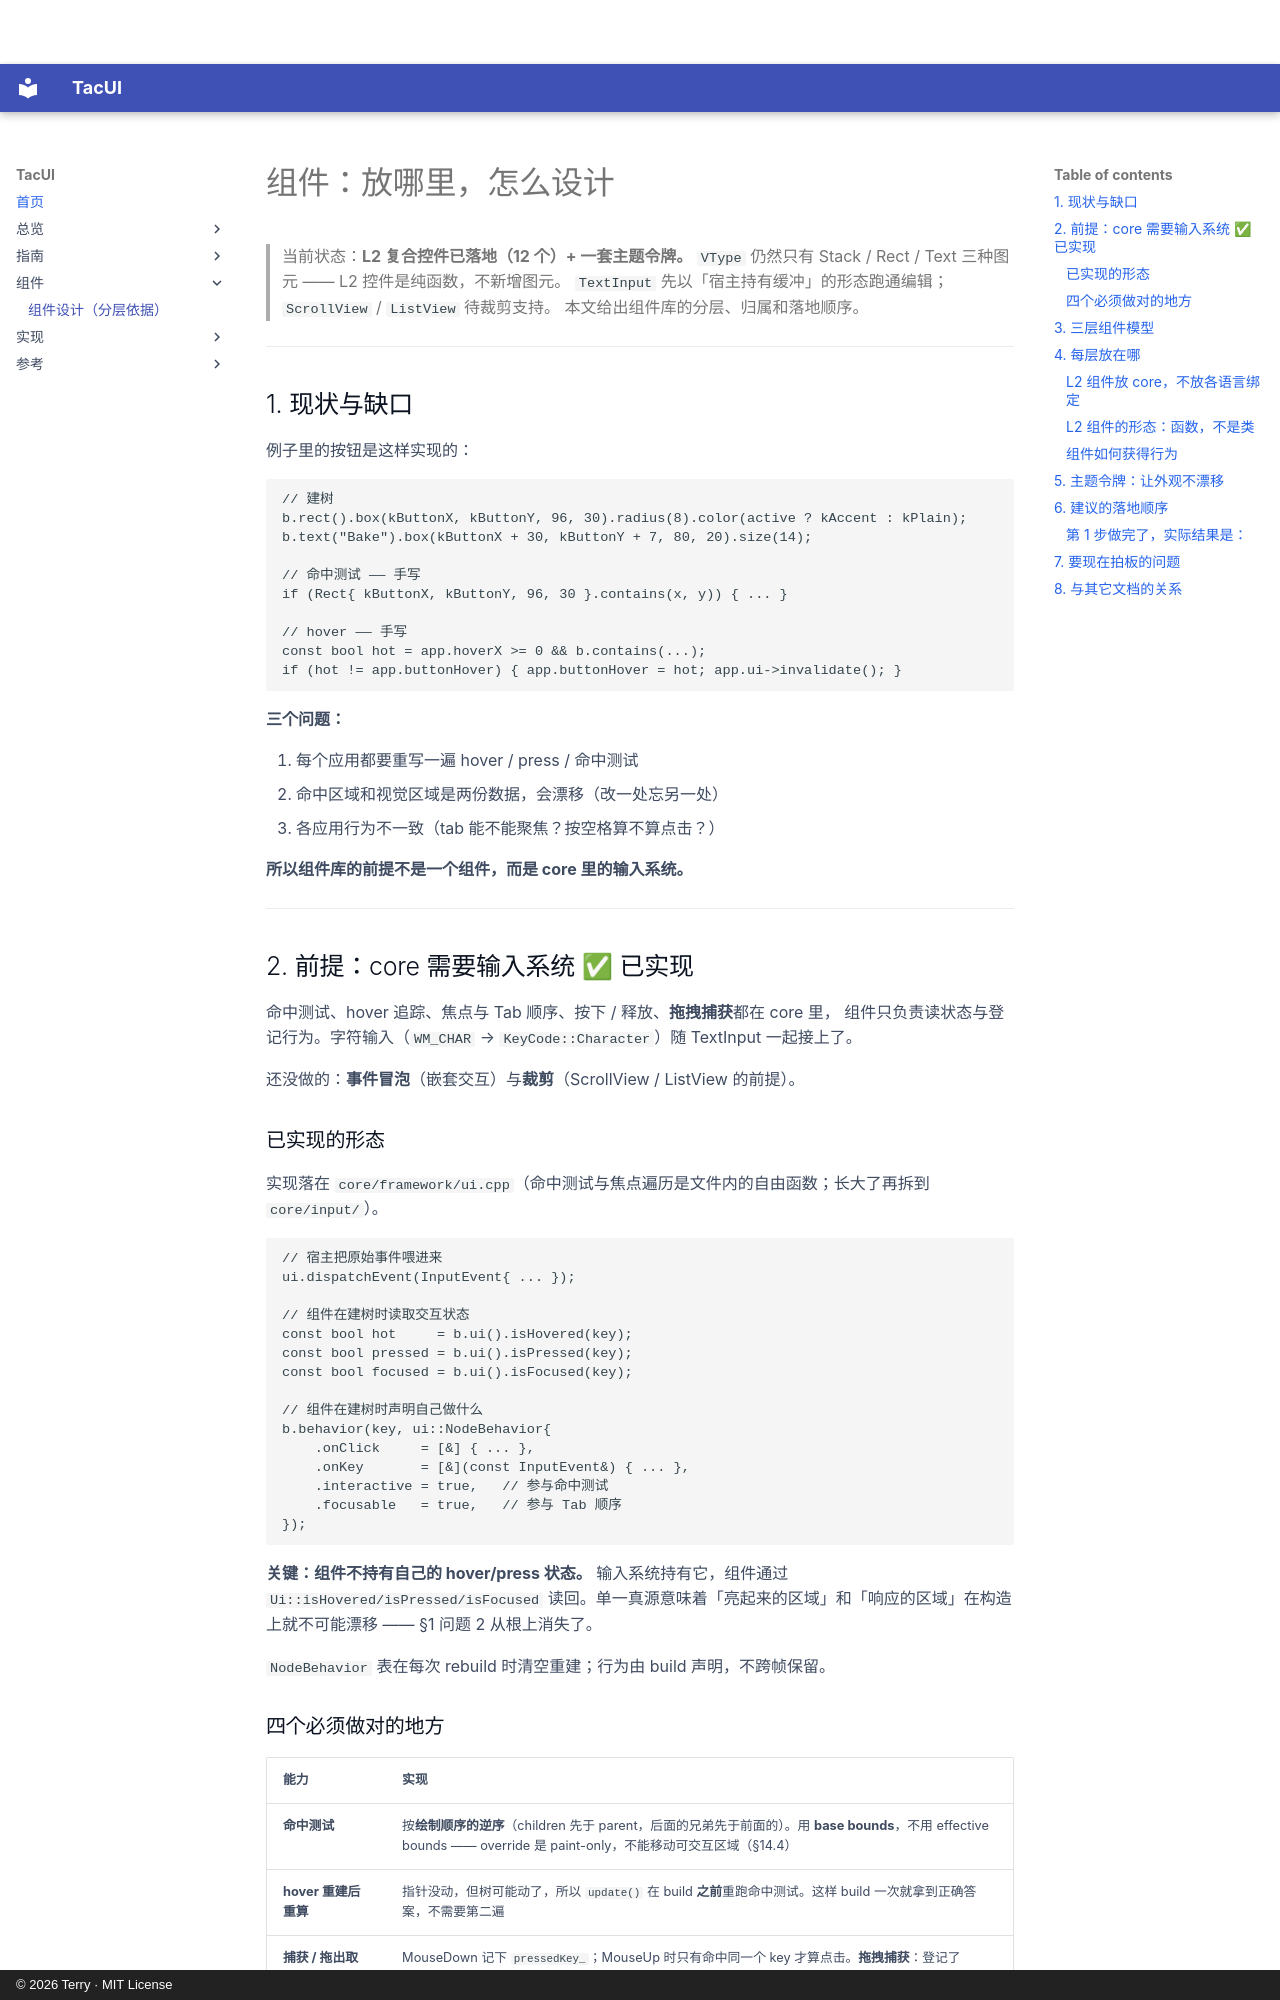

repository: terry-chao/TacUI · page: components/index.html · generator: mkdocs · copyright: © 2026 Terry · MIT License

# 组件：放哪里，怎么设计

> 当前状态：**L2 复合控件已落地（12 个）+ 一套主题令牌。**
> `VType` 仍然只有 Stack / Rect / Text 三种图元 —— L2 控件是纯函数，不新增图元。
> `TextInput` 先以「宿主持有缓冲」的形态跑通编辑；`ScrollView` / `ListView` 待裁剪支持。
> 本文给出组件库的分层、归属和落地顺序。

---

## 1. 现状与缺口

例子里的按钮是这样实现的：

```cpp
// 建树
b.rect().box(kButtonX, kButtonY, 96, 30).radius(8).color(active ? kAccent : kPlain);
b.text("Bake").box(kButtonX + 30, kButtonY + 7, 80, 20).size(14);

// 命中测试 —— 手写
if (Rect{ kButtonX, kButtonY, 96, 30 }.contains(x, y)) { ... }

// hover —— 手写
const bool hot = app.hoverX >= 0 && b.contains(...);
if (hot != app.buttonHover) { app.buttonHover = hot; app.ui->invalidate(); }
```

**三个问题：**

1. 每个应用都要重写一遍 hover / press / 命中测试
2. 命中区域和视觉区域是两份数据，会漂移（改一处忘另一处）
3. 各应用行为不一致（tab 能不能聚焦？按空格算不算点击？）

**所以组件库的前提不是一个组件，而是 core 里的输入系统。**

---

## 2. 前提：core 需要输入系统 ✅ 已实现

命中测试、hover 追踪、焦点与 Tab 顺序、按下 / 释放、**拖拽捕获**都在 core 里，
组件只负责读状态与登记行为。字符输入（`WM_CHAR` → `KeyCode::Character`）随
TextInput 一起接上了。

还没做的：**事件冒泡**（嵌套交互）与**裁剪**（ScrollView / ListView 的前提）。

### 已实现的形态

实现落在 `core/framework/ui.cpp`（命中测试与焦点遍历是文件内的自由函数；长大了再拆到 `core/input/`）。

```cpp
// 宿主把原始事件喂进来
ui.dispatchEvent(InputEvent{ ... });

// 组件在建树时读取交互状态
const bool hot     = b.ui().isHovered(key);
const bool pressed = b.ui().isPressed(key);
const bool focused = b.ui().isFocused(key);

// 组件在建树时声明自己做什么
b.behavior(key, ui::NodeBehavior{
    .onClick     = [&] { ... },
    .onKey       = [&](const InputEvent&) { ... },
    .interactive = true,   // 参与命中测试
    .focusable   = true,   // 参与 Tab 顺序
});
```

**关键：组件不持有自己的 hover/press 状态。** 输入系统持有它，组件通过 `Ui::isHovered/isPressed/isFocused` 读回。单一真源意味着「亮起来的区域」和「响应的区域」在构造上就不可能漂移 —— §1 问题 2 从根上消失了。

`NodeBehavior` 表在每次 rebuild 时清空重建；行为由 build 声明，不跨帧保留。
